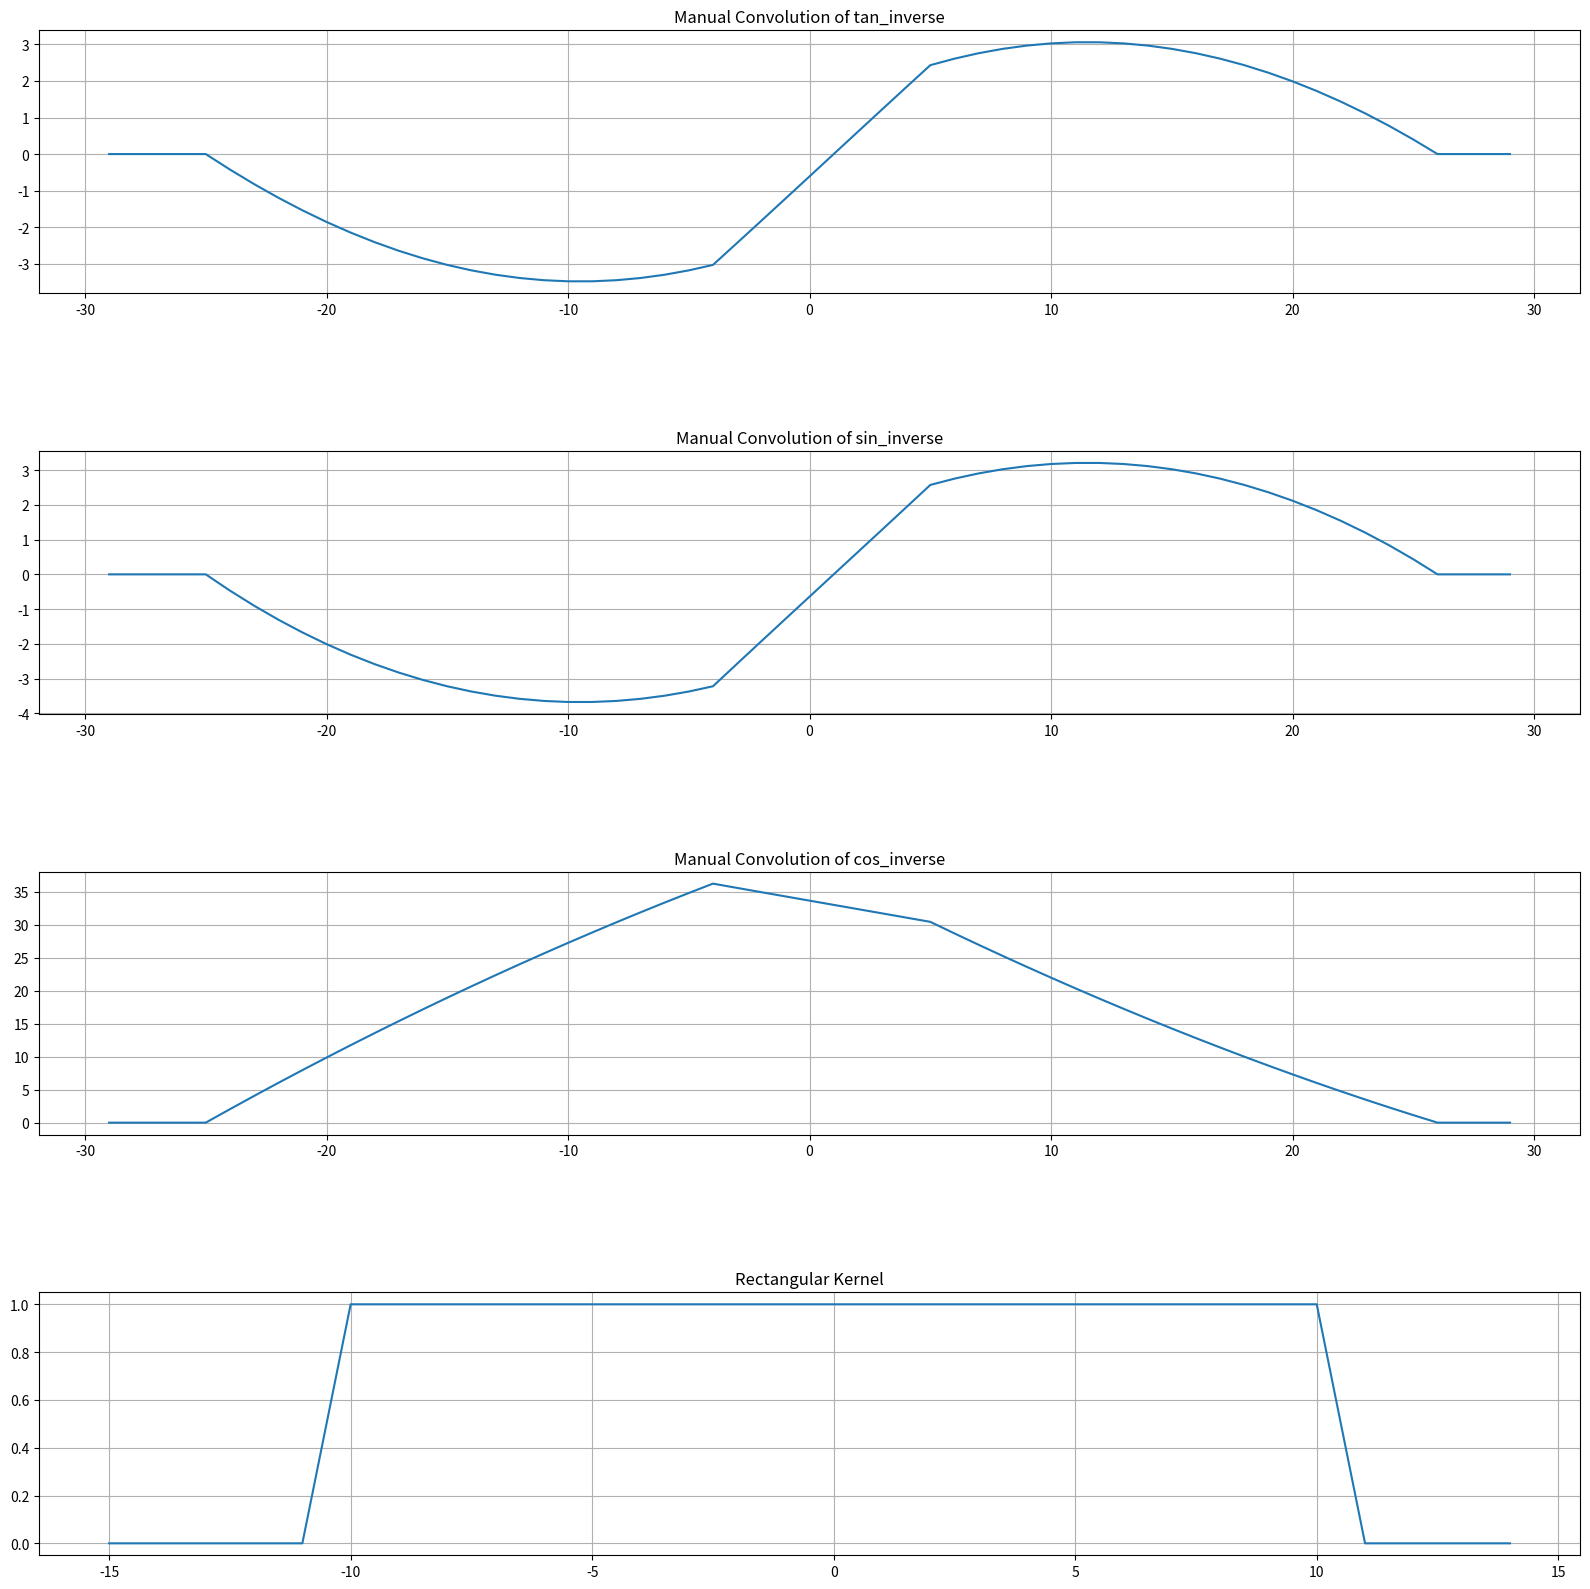

This chart was generated by the following Python code:
import numpy as np 
import matplotlib.pyplot as plt

# defining Rectangular kernel 
def rectangular_kernel(N, T):
    h = np.zeros(N)
    n = np.arange(-N//2, N//2)
    h[(n >= -T) & (n <= T)] = 1
    return h

# tan-1 as input 
def inversetrigTAN(a , N):
    n = np.arange(-N//2, N//2)
    return np.arctan(a * n)

# sin-1 as input 
def inversetrigSIN(a , N):
    n = np.arange(-N//2, N//2)
    x = np.clip(a * n , -1, 1)
    return np.arcsin(x)

# cos-1 as input 
def inversetrigCOS(a , N):
    n = np.arange(-N//2, N//2)
    x = np.clip(a * n , -1, 1)
    return np.arccos(x)

# manual convolution
def manual_convolution(x, h):
    N = len(x)
    M = len(h)
    y = np.zeros(N + M - 1)
    for n in range(len(y)):
        for k in range(M):
            if 0 <= n-k < N:
                y[n] += h[k] * x[n-k]
    return y

# Parameter defining 
N = 30 
T = 10 
a = 0.03
n = np.arange(-N//2, N//2)

b = inversetrigTAN(a , N)
c = inversetrigSIN(a , N)
d = inversetrigCOS(a , N)

h = rectangular_kernel(N, T)

y = manual_convolution(b , h)
z = manual_convolution(c , h)
w = manual_convolution(d , h)

# New x-axis for convolution results
n_conv = np.arange(-(N-1), (N-1)+1)

plt.figure(figsize=(16,16))

plt.subplot(4,1,1)
plt.plot(n_conv, y)
plt.title("Manual Convolution of tan_inverse")
plt.grid(True)

plt.subplot(4,1,2)
plt.plot(n_conv, z)
plt.title("Manual Convolution of sin_inverse")
plt.grid(True)

plt.subplot(4,1,3)
plt.plot(n_conv, w)
plt.title("Manual Convolution of cos_inverse")
plt.grid(True)

plt.subplot(4,1,4)
plt.plot(n, h)
plt.title("Rectangular Kernel")
plt.grid(True)

plt.tight_layout()
plt.subplots_adjust(hspace=0.6)
plt.show()
